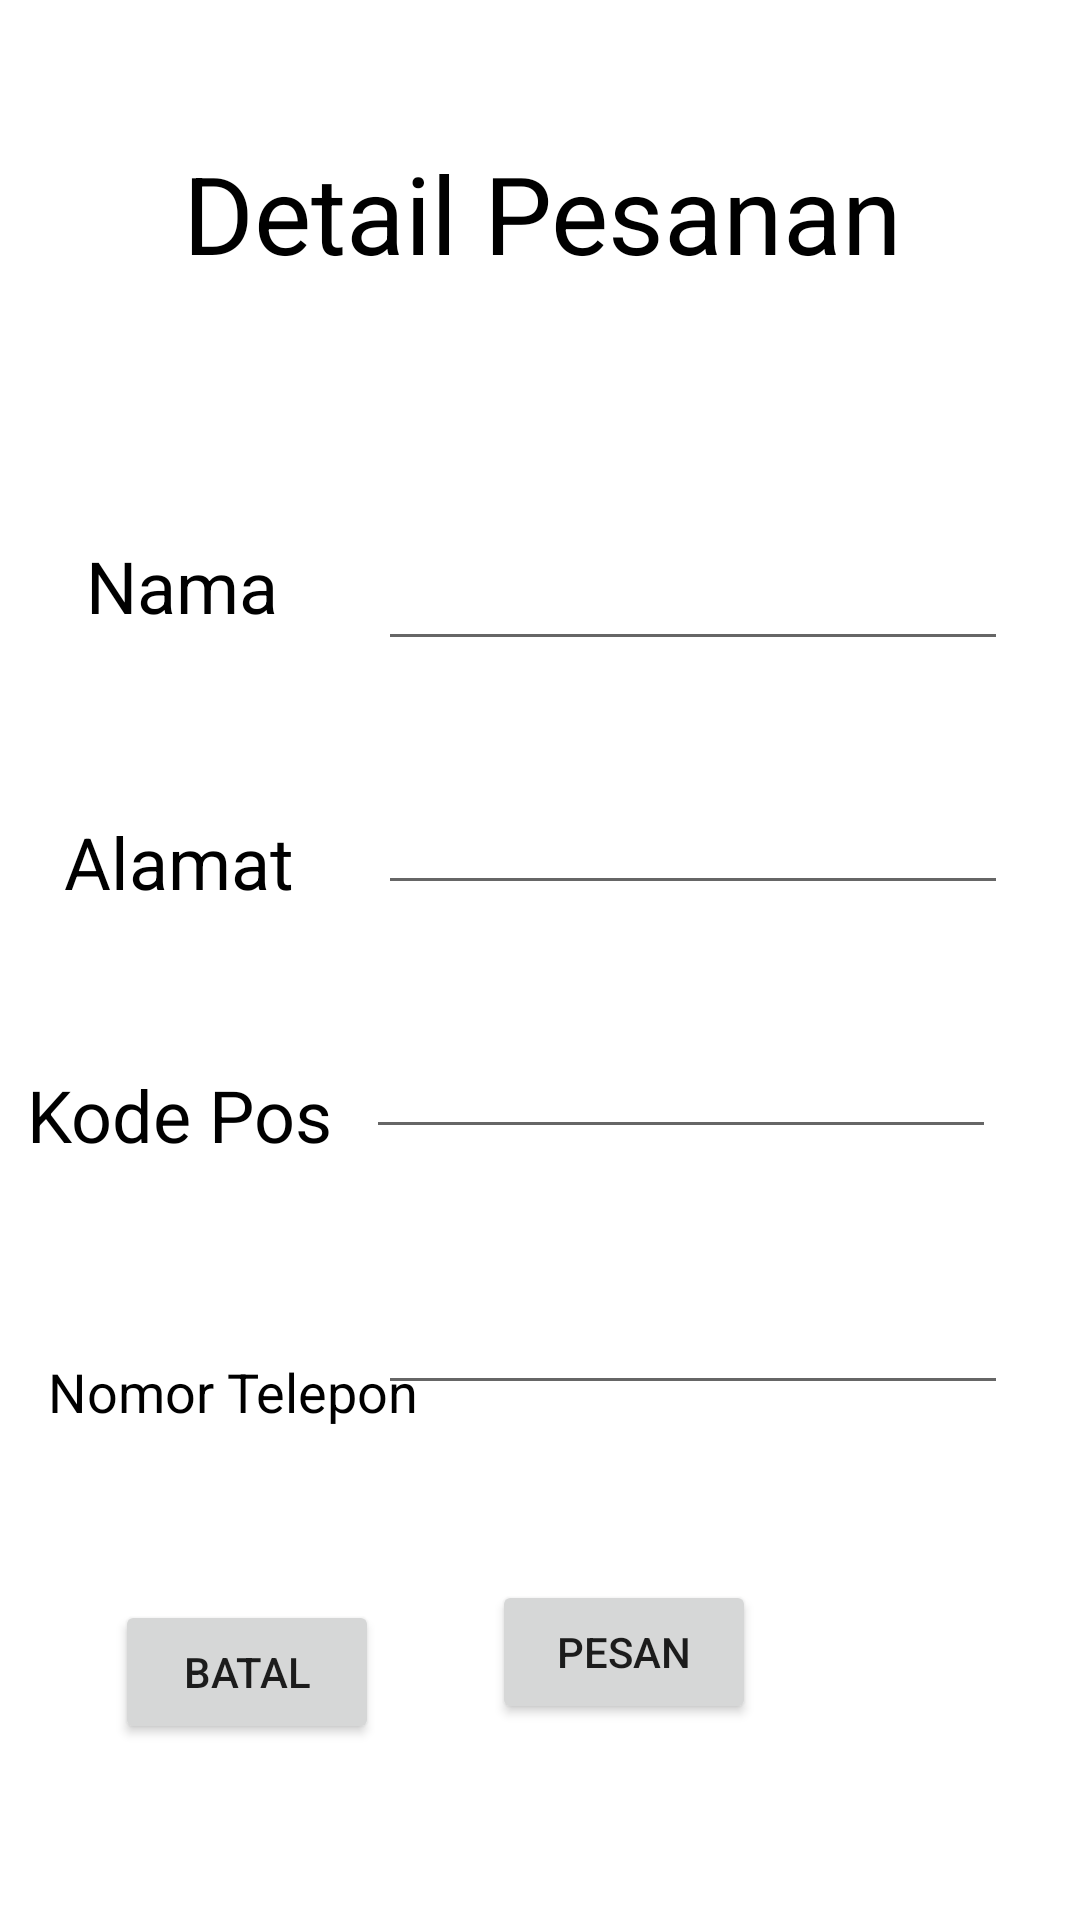

Write the Android layout XML for this screen, with the resource values it uses.
<!-- AndroidManifest.xml: application theme Theme.Projectakhir -->
<!-- res/layout/activity_detail_pemesanan.xml -->
<?xml version="1.0" encoding="utf-8"?>
<androidx.constraintlayout.widget.ConstraintLayout xmlns:android="http://schemas.android.com/apk/res/android"
    xmlns:app="http://schemas.android.com/apk/res-auto"
    xmlns:tools="http://schemas.android.com/tools"
    android:layout_width="match_parent"
    android:layout_height="match_parent"
    tools:context=".ActivityDetailPemesanan">

    <TextView
        android:id="@+id/dtlnm"
        android:layout_width="69dp"
        android:layout_height="32dp"
        android:layout_marginTop="84dp"
        android:text="Nama"
        android:textColor="@color/black"
        android:textSize="24sp"
        app:layout_constraintEnd_toStartOf="@+id/edtdtlnama"
        app:layout_constraintStart_toStartOf="parent"
        app:layout_constraintTop_toBottomOf="@+id/dtlpesanan" />

    <TextView
        android:id="@+id/dtlalmt"
        android:layout_width="wrap_content"
        android:layout_height="wrap_content"
        android:layout_marginTop="60dp"
        android:text="Alamat"
        android:textColor="@color/black"
        android:textSize="24sp"
        app:layout_constraintEnd_toStartOf="@+id/edtdtlalamat"
        app:layout_constraintHorizontal_bias="0.431"
        app:layout_constraintStart_toStartOf="parent"
        app:layout_constraintTop_toBottomOf="@+id/dtlnm" />

    <TextView
        android:id="@+id/dtlkp"
        android:layout_width="wrap_content"
        android:layout_height="wrap_content"
        android:layout_marginTop="52dp"
        android:text="Kode Pos"
        android:textColor="@color/black"
        android:textSize="24sp"
        app:layout_constraintEnd_toStartOf="@+id/edtdtlkodepos"
        app:layout_constraintHorizontal_bias="0.444"
        app:layout_constraintStart_toStartOf="parent"
        app:layout_constraintTop_toBottomOf="@+id/dtlalmt" />

    <TextView
        android:id="@+id/dtlnt"
        android:layout_width="wrap_content"
        android:layout_height="wrap_content"
        android:layout_marginStart="16dp"
        android:layout_marginLeft="16dp"
        android:layout_marginTop="64dp"
        android:text="Nomor Telepon"
        android:textColor="@color/black"
        android:textSize="18sp"
        app:layout_constraintEnd_toStartOf="@+id/edtdtlnotel"
        app:layout_constraintHorizontal_bias="0.0"
        app:layout_constraintStart_toStartOf="parent"
        app:layout_constraintTop_toBottomOf="@+id/dtlkp" />

    <Button
        android:id="@+id/btndtlpesan"
        android:layout_width="wrap_content"
        android:layout_height="wrap_content"
        android:layout_marginEnd="108dp"
        android:layout_marginRight="108dp"
        android:text="Pesan"
        app:layout_constraintBottom_toBottomOf="parent"
        app:layout_constraintEnd_toEndOf="parent"
        app:layout_constraintTop_toBottomOf="@+id/edtdtlnotel"
        app:layout_constraintVertical_bias="0.473" />

    <Button
        android:id="@+id/btndtlbatal"
        android:layout_width="wrap_content"
        android:layout_height="wrap_content"
        android:text="Batal"
        app:layout_constraintBottom_toBottomOf="parent"
        app:layout_constraintEnd_toStartOf="@+id/btndtlpesan"
        app:layout_constraintHorizontal_bias="0.503"
        app:layout_constraintStart_toStartOf="parent"
        app:layout_constraintTop_toBottomOf="@+id/dtlnt"
        app:layout_constraintVertical_bias="0.495" />

    <EditText
        android:id="@+id/edtdtlnama"
        android:layout_width="wrap_content"
        android:layout_height="wrap_content"
        android:layout_marginTop="84dp"
        android:layout_marginEnd="24dp"
        android:layout_marginRight="24dp"
        android:ems="10"
        android:inputType="textPersonName"
        app:layout_constraintEnd_toEndOf="parent"
        app:layout_constraintTop_toBottomOf="@+id/dtlpesanan"
        tools:ignore="MissingConstraints" />

    <EditText
        android:id="@+id/edtdtlalamat"
        android:layout_width="wrap_content"
        android:layout_height="wrap_content"
        android:layout_marginTop="40dp"
        android:layout_marginEnd="24dp"
        android:layout_marginRight="24dp"
        android:ems="10"
        android:inputType="textPostalAddress"
        app:layout_constraintEnd_toEndOf="parent"
        app:layout_constraintTop_toBottomOf="@+id/edtdtlnama" />

    <EditText
        android:id="@+id/edtdtlnotel"
        android:layout_width="wrap_content"
        android:layout_height="wrap_content"
        android:layout_marginTop="44dp"
        android:layout_marginEnd="24dp"
        android:layout_marginRight="24dp"
        android:ems="10"
        android:inputType="phone"
        app:layout_constraintEnd_toEndOf="parent"
        app:layout_constraintTop_toBottomOf="@+id/edtdtlkodepos" />

    <EditText
        android:id="@+id/edtdtlkodepos"
        android:layout_width="wrap_content"
        android:layout_height="wrap_content"
        android:layout_marginTop="40dp"
        android:layout_marginEnd="28dp"
        android:layout_marginRight="28dp"
        android:ems="10"
        android:inputType="textPersonName"
        app:layout_constraintEnd_toEndOf="parent"
        app:layout_constraintTop_toBottomOf="@+id/edtdtlalamat" />

    <TextView
        android:id="@+id/dtlpesanan"
        android:layout_width="wrap_content"
        android:layout_height="wrap_content"
        android:text="Detail Pesanan"
        android:textColor="@color/black"
        android:textSize="36sp"
        app:layout_constraintBottom_toBottomOf="parent"
        app:layout_constraintEnd_toEndOf="parent"
        app:layout_constraintHorizontal_bias="0.508"
        app:layout_constraintStart_toStartOf="parent"
        app:layout_constraintTop_toTopOf="parent"
        app:layout_constraintVertical_bias="0.079" />
</androidx.constraintlayout.widget.ConstraintLayout>
<!-- resources referenced by this layout -->
<resources>
  <style name="Theme.Projectakhir" parent="Theme.MaterialComponents.DayNight.DarkActionBar">
          
          <item name="colorPrimary">@color/purple_500</item>
          <item name="colorPrimaryVariant">@color/purple_700</item>
          <item name="colorOnPrimary">@color/white</item>
          
          <item name="colorSecondary">@color/teal_200</item>
          <item name="colorSecondaryVariant">@color/teal_700</item>
          <item name="colorOnSecondary">@color/black</item>
          
          <item name="android:statusBarColor" tools:targetApi="l">?attr/colorPrimaryVariant</item>
          
      </style>
  <!-- not gathered from this repository: default colours our renderer supplied (Android Studio template values) -->
  <color name="purple_500">#FF6200EE</color>
  <color name="purple_700">#FF3700B3</color>
  <color name="teal_200">#FF03DAC5</color>
  <color name="teal_700">#FF018786</color>
  <color name="black">#FF000000</color>
  <color name="white">#FFFFFFFF</color>
</resources>
